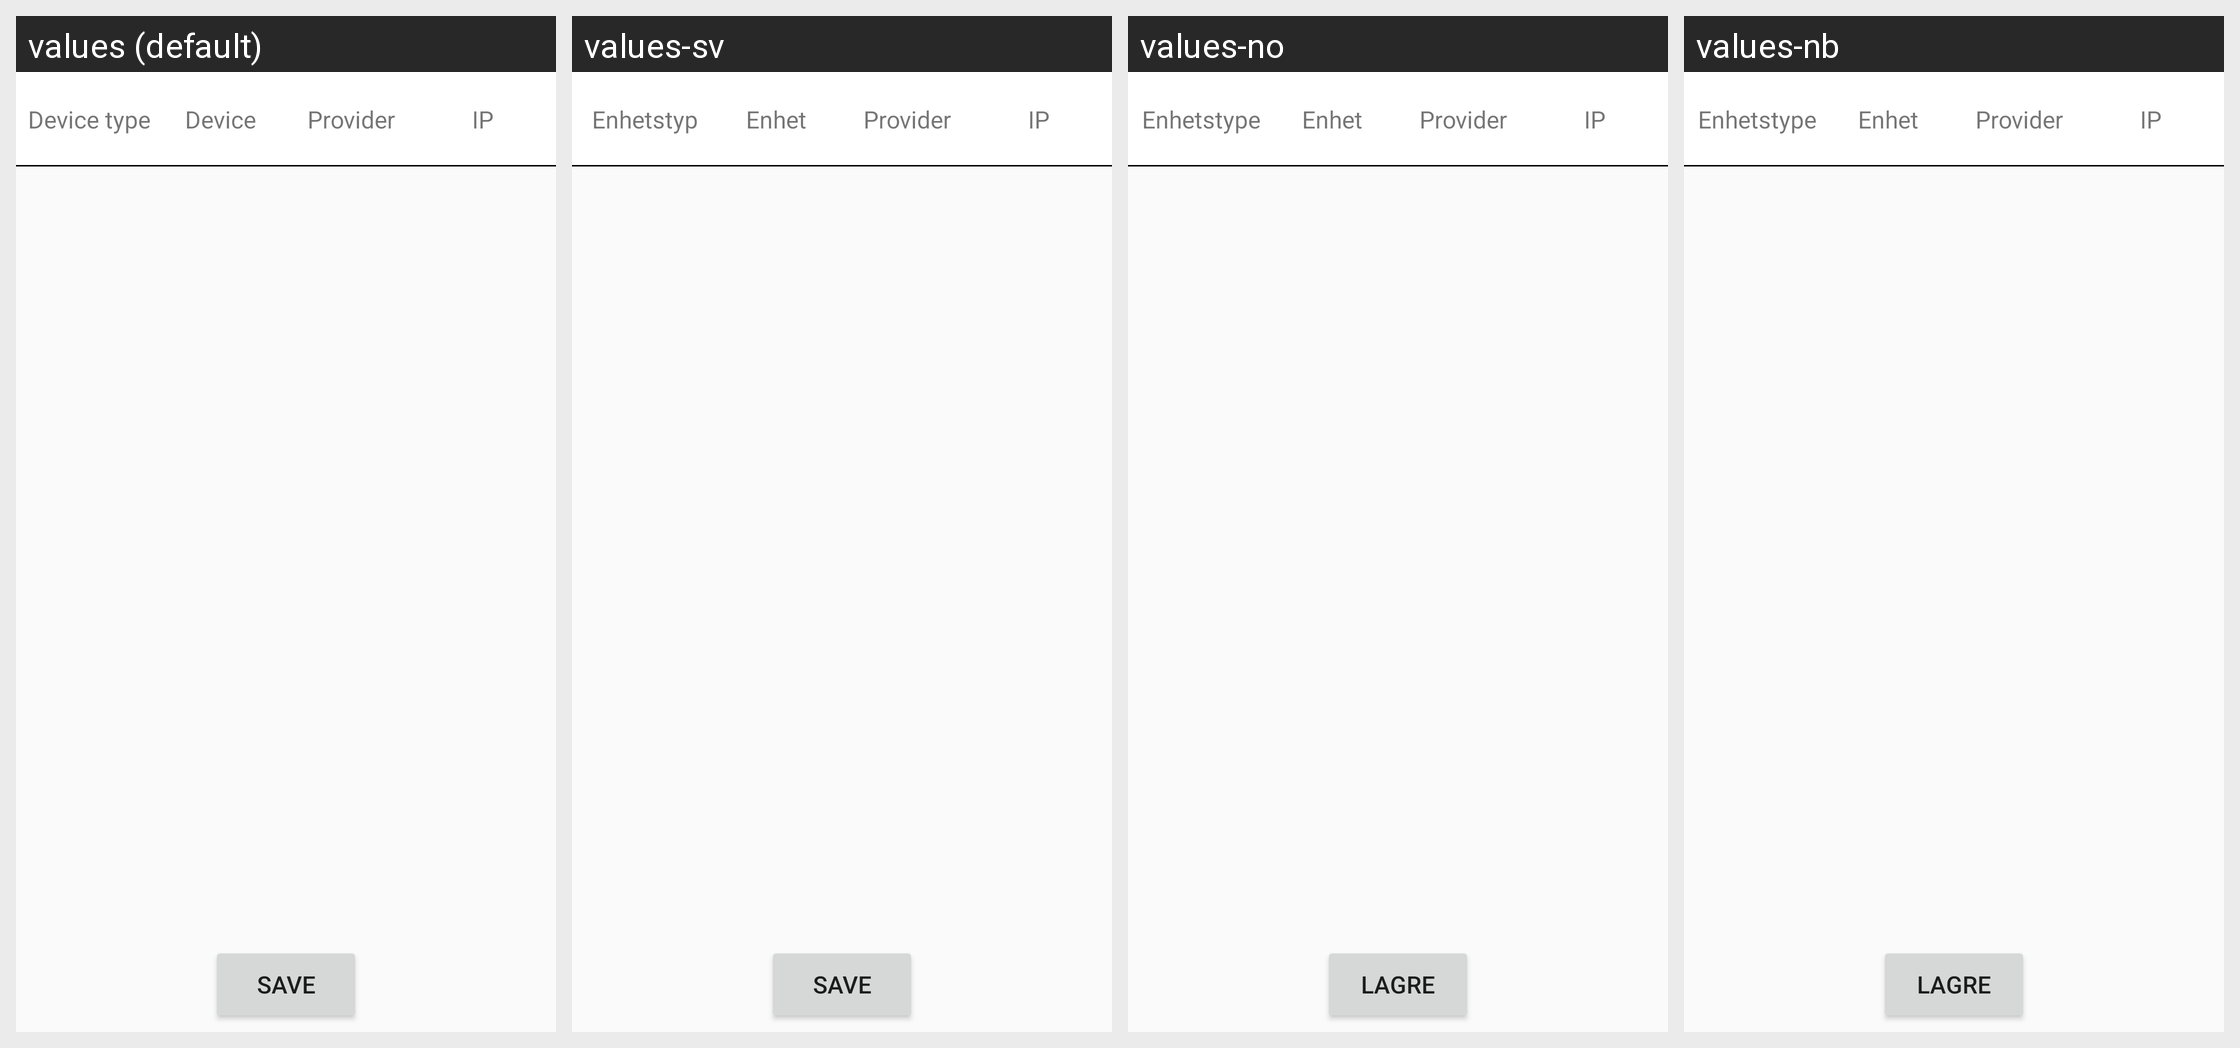

The Android screen above is rendered under several locales of the same app. Produce the string resources it draws, with the default and per-locale values.
Android screen res/layout/admin_devices_fragment.xml rendered under 4 locales, left to right: values (default), values-sv, values-no, values-nb. Device: Nexus 5 (rendered at 1080×1920; each locale shown at half size, 540×960, under a caption strip naming it); theme AppTheme.
Strings drawn on this screen, with the default value and each locale's value (text and hints the layout hard-codes, and strings that could not be matched under every locale, appear in the picture but are not listed):

device_type
  values: Device type
  values-sv: Enhetstyp
  values-no: Enhetstype
  values-nb: Enhetstype

device
  values: Device
  values-sv: Enhet
  values-no: Enhet
  values-nb: Enhet

device_provider
  values: Provider
  values-sv: Provider
  values-no: Provider
  values-nb: Provider

image_wizard_action_save
  values: Save
  values-sv: Save
  values-no: Lagre
  values-nb: Lagre
